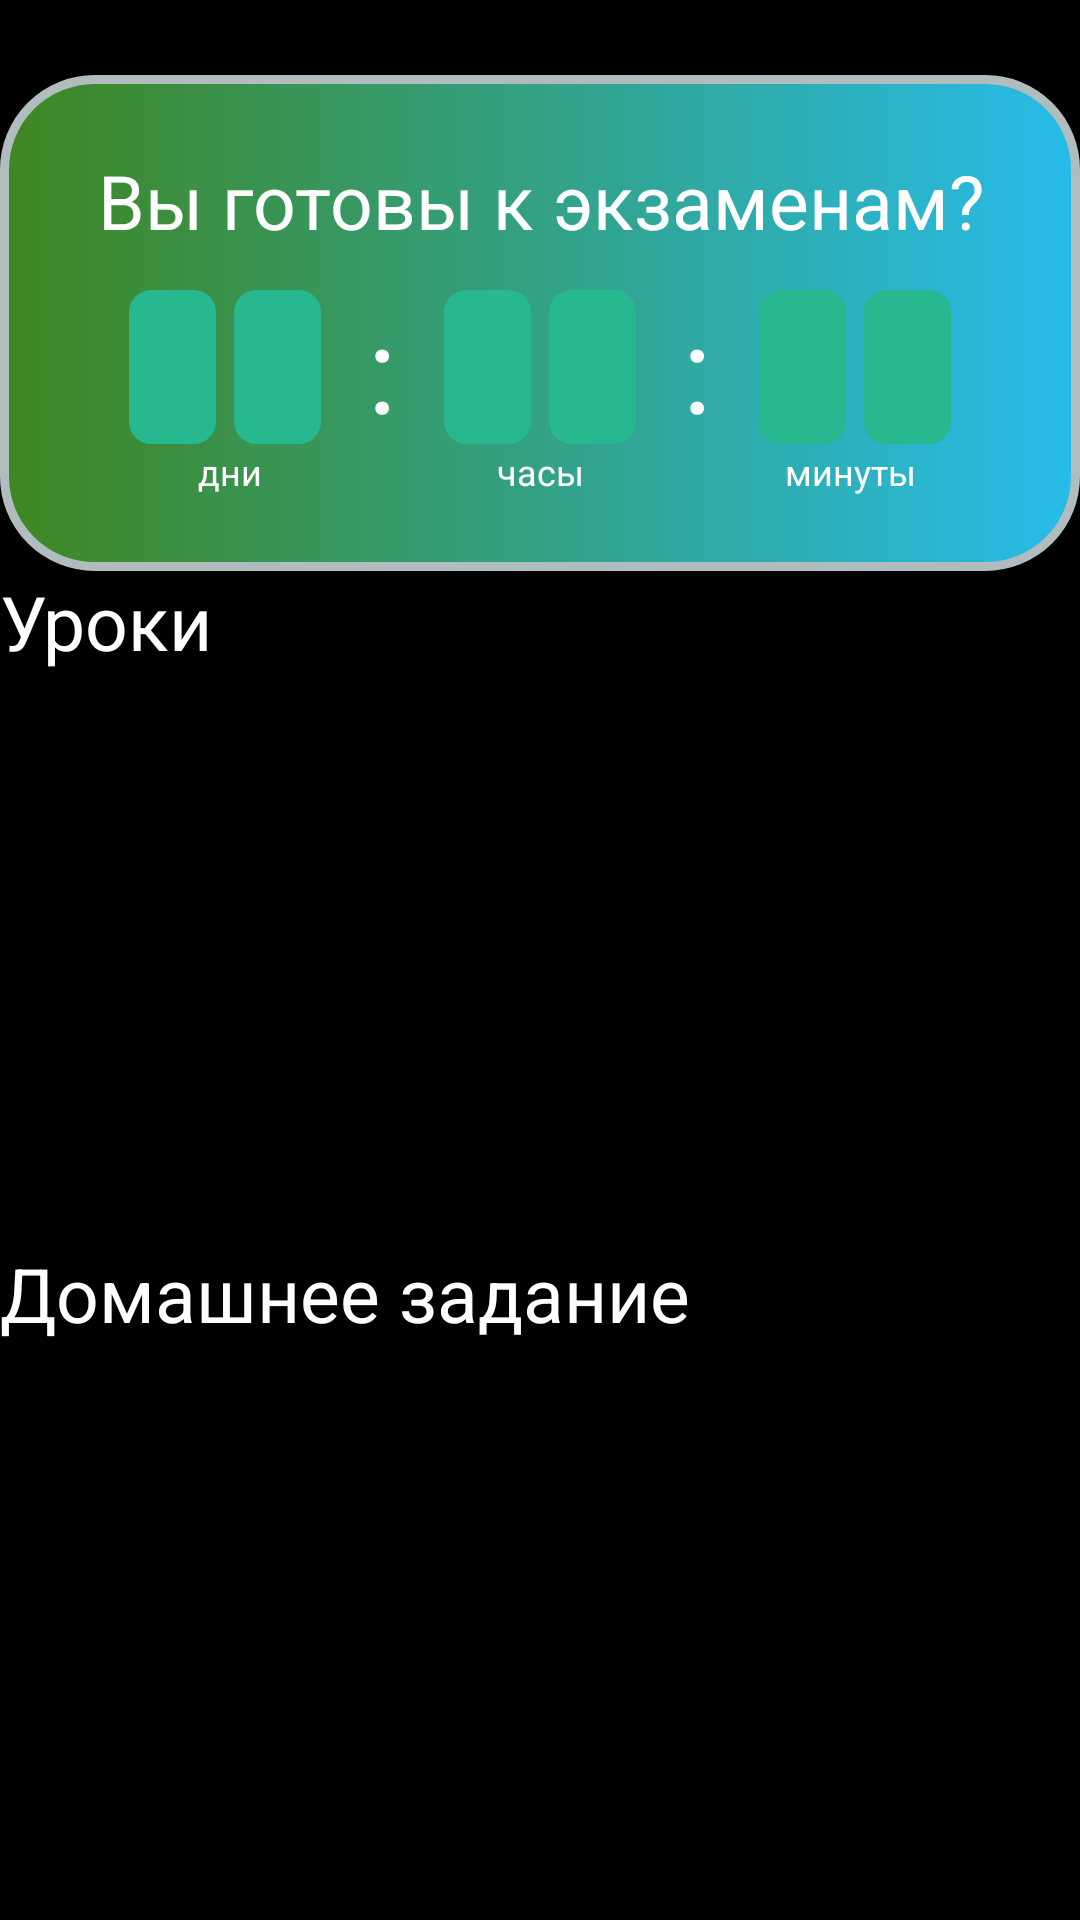

The Android layout XML behind this screen, and the referenced resources:
<!-- AndroidManifest.xml: application theme Theme.Exam -->
<!-- res/layout/fragment_home.xml -->
<?xml version="1.0" encoding="utf-8"?>
<androidx.constraintlayout.widget.ConstraintLayout xmlns:android="http://schemas.android.com/apk/res/android"
    xmlns:tools="http://schemas.android.com/tools"
    android:layout_width="match_parent"
    android:layout_height="match_parent"
    android:background="@color/black"
    xmlns:app="http://schemas.android.com/apk/res-auto"
    tools:context=".ui.home.HomeFragment">

    <androidx.constraintlayout.widget.ConstraintLayout
        android:id="@+id/tablo"
        android:layout_width="match_parent"
        android:layout_height="0dp"
        android:background="@drawable/tablo_panel"
        app:layout_constraintVertical_weight="0.4"
        app:layout_constraintTop_toTopOf="parent"
        android:layout_marginTop="@dimen/title_size"
        android:paddingBottom="@dimen/title_size"
        android:paddingTop="@dimen/title_size">

        <TextView
            android:textColor="@color/white"
            android:id="@+id/are_you_ready"
            android:gravity="center"
            android:textSize="@dimen/title_size"
            android:layout_height="wrap_content"
            android:layout_width="match_parent"
            android:text="@string/are_you_ready"
            android:paddingBottom="@dimen/small_size"
            app:layout_constraintTop_toTopOf="parent" />

        <androidx.appcompat.widget.LinearLayoutCompat
            android:id="@+id/digits"
            android:layout_width="match_parent"
            android:layout_height="wrap_content"
            android:orientation="horizontal"
            android:weightSum="8"
            android:layout_marginLeft="@dimen/digit_size"
            android:layout_marginRight="@dimen/digit_size"
            app:layout_constraintTop_toBottomOf="@id/are_you_ready">

            <TextView
                style="@style/digitTextviewStyle"
                android:id="@+id/digit1"
                android:layout_weight="1"
                android:layout_width="0dp"
                android:layout_height="wrap_content"
                tools:text="0" />

            <TextView
                android:id="@+id/digit2"
                style="@style/digitTextviewStyle"
                android:layout_weight="1"
                android:layout_width="0dp"
                android:layout_height="wrap_content"
                tools:text="0" />

            <TextView
                android:textColor="@color/white"
                android:gravity="center"
                android:layout_weight="1"
                android:layout_width="0dp"
                android:layout_height="wrap_content"
                android:text=":"
                android:textSize="@dimen/digit_size" />

            <TextView
                android:id="@+id/digit3"
                style="@style/digitTextviewStyle"
                android:layout_weight="1"
                android:layout_width="0dp"
                android:layout_height="wrap_content"
                tools:text="0" />

            <TextView
                android:id="@+id/digit4"
                style="@style/digitTextviewStyle"
                android:layout_weight="1"
                android:layout_width="0dp"
                android:layout_height="wrap_content"
                tools:text="0" />

            <TextView
                android:textColor="@color/white"
                android:gravity="center"
                android:layout_weight="1"
                android:layout_width="0dp"
                android:layout_height="wrap_content"
                android:text=":"
                android:textSize="@dimen/digit_size" />

            <TextView
                android:id="@+id/digit5"
                style="@style/digitTextviewStyle"
                android:layout_weight="1"
                android:layout_width="0dp"
                android:layout_height="wrap_content"
                tools:text="0" />

            <TextView
                style="@style/digitTextviewStyle"
                android:id="@+id/digit6"
                android:layout_weight="1"
                android:layout_width="0dp"
                android:layout_height="wrap_content"
                tools:text="0" />
        </androidx.appcompat.widget.LinearLayoutCompat>

        <androidx.appcompat.widget.LinearLayoutCompat
            android:layout_height="wrap_content"
            android:layout_width="match_parent"
            android:weightSum="3"
            android:layout_marginLeft="@dimen/title_size"
            android:layout_marginRight="@dimen/title_size"
            app:layout_constraintTop_toBottomOf="@id/digits">

            <TextView
                android:textColor="@color/white"
                android:gravity="center"
                android:layout_weight="1"
                android:layout_width="0dp"
                android:layout_height="wrap_content"
                android:text="@string/days"
                android:textSize="@dimen/small_size" />

            <TextView
                android:textColor="@color/white"
                android:gravity="center"
                android:layout_weight="1"
                android:layout_width="0dp"
                android:layout_height="wrap_content"
                android:text="@string/hours"
                android:textSize="@dimen/small_size" />

            <TextView
                android:textColor="@color/white"
                android:gravity="center"
                android:layout_weight="1"
                android:layout_width="0dp"
                android:layout_height="wrap_content"
                android:text="@string/minutes"
                android:textSize="@dimen/small_size" />
        </androidx.appcompat.widget.LinearLayoutCompat>

    </androidx.constraintlayout.widget.ConstraintLayout>

    <androidx.constraintlayout.widget.ConstraintLayout
        android:id="@+id/lessons_field"
        app:layout_constraintTop_toBottomOf="@id/tablo"
        android:layout_width="match_parent"
        app:layout_constraintHeight_percent=".35"
        android:layout_height="0dp">

        <TextView
            android:id="@+id/lessons_title"
            app:layout_constraintTop_toTopOf="parent"
            android:layout_width="match_parent"
            android:layout_height="wrap_content"
            android:textSize="@dimen/title_size"
            android:textColor="@color/white"
            android:text="@string/lessons" />

        <androidx.recyclerview.widget.RecyclerView
            app:layout_constraintTop_toBottomOf="@id/lessons_title"
            app:layout_constraintBottom_toBottomOf="parent"
            android:id="@+id/lessons_recyclerview"
            android:layout_width="match_parent"
            app:layoutManager="androidx.recyclerview.widget.LinearLayoutManager"
            android:orientation="horizontal"
            android:layout_height="0dp" />
    </androidx.constraintlayout.widget.ConstraintLayout>

    <androidx.constraintlayout.widget.ConstraintLayout
        app:layout_constraintTop_toBottomOf="@id/lessons_field"
        android:layout_width="match_parent"
        app:layout_constraintHeight_percent=".35"
        android:layout_height="0dp">

        <TextView
            android:id="@+id/homeworks_title"
            app:layout_constraintTop_toTopOf="parent"
            android:layout_width="match_parent"
            android:layout_height="wrap_content"
            android:textSize="@dimen/title_size"
            android:textColor="@color/white"
            android:text="@string/homeworks" />

        <androidx.recyclerview.widget.RecyclerView
            app:layout_constraintTop_toBottomOf="@id/homeworks_title"
            app:layout_constraintBottom_toBottomOf="parent"
            android:id="@+id/homeworks_recyclerview"
            android:layout_width="match_parent"
            android:orientation="horizontal"
            app:layoutManager="androidx.recyclerview.widget.LinearLayoutManager"
            android:layout_height="0dp" />
    </androidx.constraintlayout.widget.ConstraintLayout>
</androidx.constraintlayout.widget.ConstraintLayout>
<!-- resources referenced by this layout -->
<resources>
  <color name="black">#FF000000</color>
  <color name="white">#FFFFFFFF</color>
  <dimen name="digit_size">40sp</dimen>
  <dimen name="small_size">12sp</dimen>
  <dimen name="title_size">25sp</dimen>
  <!-- drawable tablo_panel (drawable) -->
  <?xml version="1.0" encoding="UTF-8"?>
  <shape xmlns:android="http://schemas.android.com/apk/res/android">
      <solid android:color="#FFFFFF"/>
      <stroke android:width="3dp" android:color="#B1BCBE" />
      <corners android:radius="30dp"/>
      <padding android:left="0dp" android:top="0dp" android:right="0dp" android:bottom="0dp" />
      <gradient
          android:type="linear"
          android:angle="0"
          android:startColor="#A164D534"
          android:endColor="#27BCEA" />
  </shape>
  <string name="are_you_ready">Вы готовы к экзаменам?</string>
  <string name="days">дни</string>
  <string name="homeworks">Домашнее задание</string>
  <string name="hours">часы</string>
  <string name="lessons">Уроки</string>
  <string name="minutes">минуты</string>
  <style name="digitTextviewStyle">
          <item name="android:textColor">@color/white</item>
          <item name="android:gravity">center</item>
          <item name="android:background">@drawable/digit</item>
          <item name="android:textSize">@dimen/digit_size</item>
      </style>
  <style name="Theme.Exam" parent="Theme.MaterialComponents.DayNight.NoActionBar">
          
          <item name="colorPrimary">@color/purple_500</item>
          <item name="colorPrimaryVariant">@color/purple_700</item>
          <item name="colorOnPrimary">@color/black</item>
          
          <item name="colorSecondary">@color/teal_200</item>
          <item name="colorSecondaryVariant">@color/teal_700</item>
          <item name="colorOnSecondary">@color/black</item>
          
          <item name="android:statusBarColor" tools:targetApi="l">?attr/colorPrimaryVariant</item>
          
      </style>
  <!-- drawable digit (drawable) -->
  <?xml version="1.0" encoding="UTF-8"?>
  <layer-list xmlns:android="http://schemas.android.com/apk/res/android">
  <item xmlns:android="http://schemas.android.com/apk/res/android"
      android:left="3dp"
      android:right="3dp"
      android:bottom="1dp"
      android:top="1dp">
  <shape >
      <solid android:color="#28B88F" />
      <stroke
          android:width="3dp"
          android:color="#28B88F" />
      <corners android:radius="6dp" />
      <padding
          android:left="0dp"
          android:top="0dp"
          android:right="0dp"
          android:bottom="0dp" />
  </shape></item></layer-list>
  <color name="purple_500">#FF6200EE</color>
  <color name="purple_700">#FF3700B3</color>
  <color name="teal_200">#FF03DAC5</color>
  <color name="teal_700">#FF018786</color>
</resources>
